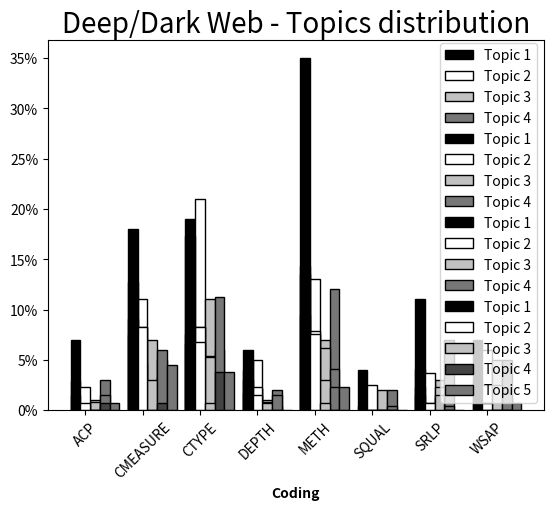

The script that saved this image:
# libraries
import numpy as np
import matplotlib.pyplot as plt
 
# set width of bar
barWidth = 0.17
 
# set height of bar
bars1 = [7,	18,	19,	4,	35,	4,	11,	7]
bars2 = [0,	11,	21,	5,	13,	0,	2,	6,]
bars3 = [1, 7,	11,	1,	7,	2,	3,	5]
bars4 = [3,	5,	6,	2,	12,	2,	7,	5]
 


# Set position of bar on X axis
r1 = np.arange(len(bars1))
r2 = [x + barWidth for x in r1]
r3 = [x + barWidth for x in r2]
r4 = [x + barWidth for x in r3]
 
# Make the plot
plt.bar(r1, bars1, color='#000000', width=barWidth, edgecolor='black', label='Topic 1')
plt.bar(r2, bars2, color='#ffffff', width=barWidth, edgecolor='black', label='Topic 2')
plt.bar(r3, bars3, color='#c1c1c1', width=barWidth, edgecolor='black', label='Topic 3')
plt.bar(r4, bars4, color='#777777', width=barWidth, edgecolor='black', label='Topic 4')

        
#plt.figure(figsize=(20,5))

# Add xticks on the middle of the group bars
plt.xlabel('Coding', fontweight='bold')
plt.xticks([r + barWidth for r in range(len(bars1))], ['ACP', 'CMEASURE', 'CTYPE', 'DEPTH', 'METH', 'SQUAL', 'SRLP', 'WSAP'])
 
# Create legend & Show graphic
plt.legend()
plt.xticks(rotation=45)
plt.title('Surface Web - Topics distribution',fontsize=20)
plt.show()



#######################
"""VERSIONE 2 """

"""################## SURFACE WEB ###############"""
######################


# libraries
import numpy as np
import matplotlib.pyplot as plt
from matplotlib import rc
import pandas as pd

barWidth = 0.17
 
# Data



raw_data = {'topic1': [7,18,16,4,23,1,10,7], 'topic2': [1,11,20,5,19,6,9,6],'topic3': [2,4,13,2,15,0,3,6],'topic4': [1,8,8,1,10,1,1,4]}
df = pd.DataFrame(raw_data)

# Set position of bar on X axis
r1 = np.arange(len(df))
r2 = [x + barWidth for x in r1]
r3 = [x + barWidth for x in r2]
r4 = [x + barWidth for x in r3]

# From raw value to percentage
totals = [i+j+k+l for i,j,k,l in zip(df['topic1'], df['topic2'], df['topic3'], df['topic4'])]
#print(totals)
totale = sum(totals[0:len(totals)])    
#print(totale)

topic1 = [i / totale * 100 for i,j in zip(df['topic1'], totals)]
topic2 = [i / totale * 100 for i,j in zip(df['topic2'], totals)]
topic3 = [i / totale * 100 for i,j in zip(df['topic3'], totals)]
topic4 = [i / totale * 100 for i,j in zip(df['topic4'], totals)]
print(topic1, topic2, topic3, topic4)


# Make the plot
plt.bar(r1, topic1, color='#000000', width=barWidth, edgecolor='black', label='Topic 1')
plt.bar(r2, topic2, color='#ffffff', width=barWidth, edgecolor='black', label='Topic 2')
plt.bar(r3, topic3, color='#c1c1c1', width=barWidth, edgecolor='black', label='Topic 3')
plt.bar(r4, topic4, color='#777777', width=barWidth, edgecolor='black', label='Topic 4')

# Add xticks on the middle of the group bars
plt.xlabel('Thematic Coding', fontweight='bold')
plt.xticks([r + barWidth for r in range(len(df))], ['ACP', 'CMEASURE', 'CTYPE', 'DEPTH', 'METH', 'SQUAL', 'SRLP', 'WSAP'])

plt.gca().set_yticklabels(['{:.0f}%'.format(x*1) for x in plt.gca().get_yticks()]) 



# Create legend & Show graphic
plt.legend()
plt.xticks(rotation=45)
plt.title('Surface Web - Topics distribution',fontsize=20)
plt.show()


###############################################################################
###############################################################################
###############################################################################
###############################################################################
"""################## VERSIONE 2 ###############"""

"""################## DEEP/DARK WEB ###############"""
######################

# libraries
import numpy as np
import matplotlib.pyplot as plt
from matplotlib import rc
import pandas as pd

barWidth = 0.17
 
# Data



raw_data = {'topic1': [0,12,10,4,18,0,2,0], 
            'topic2': [3,11,11,3,8,0,1,1],
            'topic3': [0,4,7,1,4,0,3,0],
            'topic4': [2,8,15,2,3,0,0,0]}

df = pd.DataFrame(raw_data)

# Set position of bar on X axis
r1 = np.arange(len(df))
r2 = [x + barWidth for x in r1]
r3 = [x + barWidth for x in r2]
r4 = [x + barWidth for x in r3]

# From raw value to percentage
totals = [i+j+k+l for i,j,k,l in zip(df['topic1'], df['topic2'], df['topic3'], df['topic4'])]
#print(totals)
totale = sum(totals[0:len(totals)])    
print(totale)

topic1 = [i / totale * 100 for i,j in zip(df['topic1'], totals)]
topic2 = [i / totale * 100 for i,j in zip(df['topic2'], totals)]
topic3 = [i / totale * 100 for i,j in zip(df['topic3'], totals)]
topic4 = [i / totale * 100 for i,j in zip(df['topic4'], totals)]
print(topic1, topic2, topic3, topic4)


# Make the plot
plt.bar(r1, topic1, color='#000000', width=barWidth, edgecolor='black', label='Topic 1')
plt.bar(r2, topic2, color='#ffffff', width=barWidth, edgecolor='black', label='Topic 2')
plt.bar(r3, topic3, color='#c1c1c1', width=barWidth, edgecolor='black', label='Topic 3')
plt.bar(r4, topic4, color='#777777', width=barWidth, edgecolor='black', label='Topic 4')

# Add xticks on the middle of the group bars
plt.xlabel('Thematic Coding', fontweight='bold')
plt.xticks([r + barWidth for r in range(len(df))], ['ACP', 'CMEASURE', 'CTYPE', 'DEPTH', 'METH', 'SQUAL', 'SRLP', 'WSAP'])

plt.gca().set_yticklabels(['{:.0f}%'.format(x*1) for x in plt.gca().get_yticks()]) 



# Create legend & Show graphic
plt.legend()
plt.xticks(rotation=45)
plt.title('Deep/Dark Web - Topics distribution',fontsize=20)
plt.show()




###############################################################################
###############################################################################
###############################################################################
###############################################################################
"""################## VERSIONE 2 ###############"""

"""################## DEEP/DARK WEB 5 TOPICS ###############"""
######################

# libraries
import numpy as np
import matplotlib.pyplot as plt
from matplotlib import rc
import pandas as pd

barWidth = 0.17
 
# Data



raw_data = {'topic1': [2,17,23,8,19,0,3,0], 'topic2': [1,11,9,2,10,0,1,0],'topic3': [0,0,1,0,1,0,2,0],'topic4': [1,1,5,0,0,0,0,0],'topic5': [1,6,5,0,3,0,0,1]}
df = pd.DataFrame(raw_data)

# Set position of bar on X axis
r1 = np.arange(len(df))
r2 = [x + barWidth for x in r1]
r3 = [x + barWidth for x in r2]
r4 = [x + barWidth for x in r3]
r5 = [x + barWidth for x in r4]

# From raw value to percentage
totals = [i+j+k+l+m for i,j,k,l,m in zip(df['topic1'], df['topic2'], df['topic3'], df['topic4'], df['topic5'])]
#print(totals)
totale = sum(totals[0:len(totals)])    
print(totale)

topic1 = [i / totale * 100 for i,j in zip(df['topic1'], totals)]
topic2 = [i / totale * 100 for i,j in zip(df['topic2'], totals)]
topic3 = [i / totale * 100 for i,j in zip(df['topic3'], totals)]
topic4 = [i / totale * 100 for i,j in zip(df['topic4'], totals)]
topic5 = [i / totale * 100 for i,j in zip(df['topic5'], totals)]

#print(topic1, topic2, topic3, topic4)


# Make the plot
plt.bar(r1, topic1, color='#000000', width=barWidth, edgecolor='black', label='Topic 1')
plt.bar(r2, topic2, color='#ffffff', width=barWidth, edgecolor='black', label='Topic 2')
plt.bar(r3, topic3, color='#c1c1c1', width=barWidth, edgecolor='black', label='Topic 3')
plt.bar(r4, topic4, color='#444444', width=barWidth, edgecolor='black', label='Topic 4')
plt.bar(r5, topic5, color='#777777', width=barWidth, edgecolor='black', label='Topic 5')


# Add xticks on the middle of the group bars
plt.xlabel('Coding', fontweight='bold')
plt.xticks([r + barWidth for r in range(len(df))], ['ACP', 'CMEASURE', 'CTYPE', 'DEPTH', 'METH', 'SQUAL', 'SRLP', 'WSAP'])

plt.gca().set_yticklabels(['{:.0f}%'.format(x*1) for x in plt.gca().get_yticks()]) 



# Create legend & Show graphic
plt.legend()
plt.xticks(rotation=45)
plt.title('Deep/Dark Web - Topics distribution',fontsize=20)
plt.show()


















        
